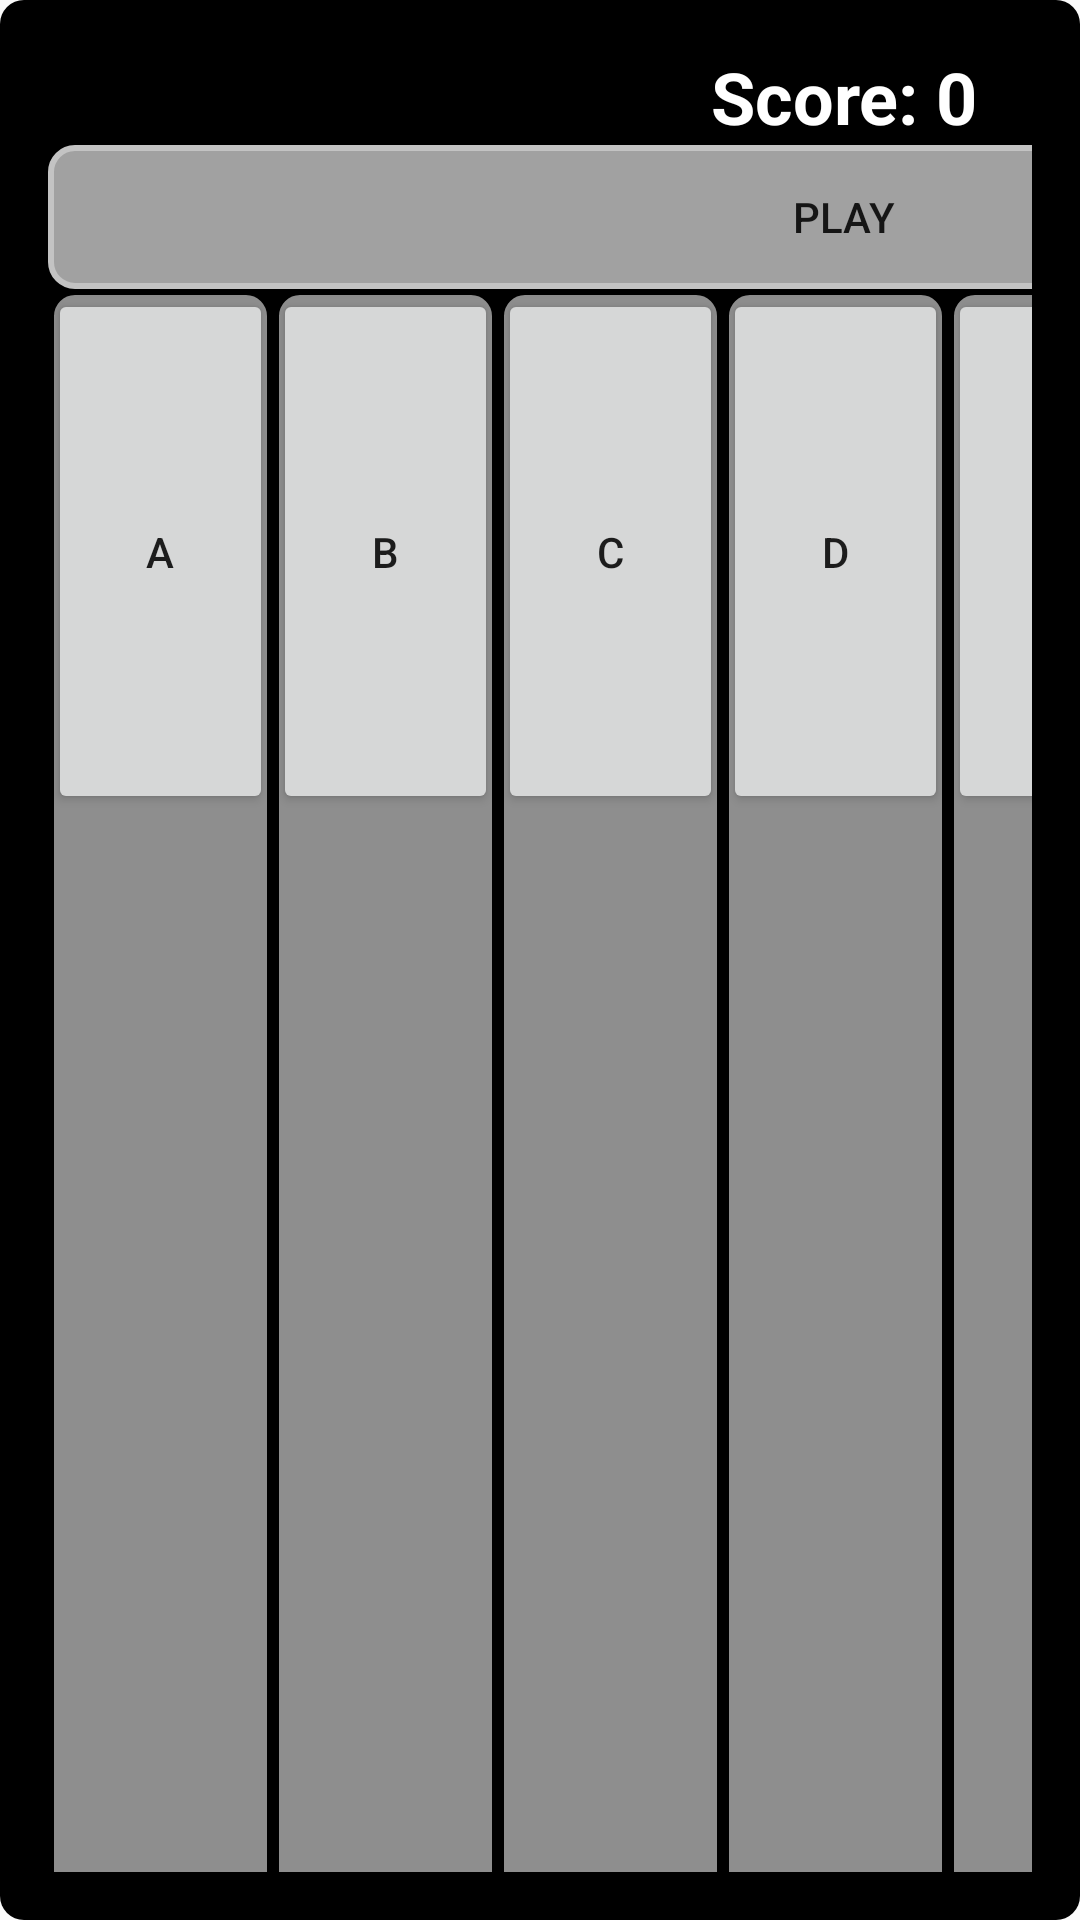

Here is an Android app screen rendered from its layout file. Give the layout XML and the strings, colors and styles it references.
<!-- AndroidManifest.xml: application theme AppTheme -->
<!-- res/layout/activity_main8.xml -->
<?xml version="1.0" encoding="utf-8"?>
<LinearLayout

    xmlns:android="http://schemas.android.com/apk/res/android"
    xmlns:app="http://schemas.android.com/apk/res-auto"
    xmlns:tools="http://schemas.android.com/tools"
    android:layout_width="match_parent"
    android:layout_height="match_parent"
    android:orientation="vertical"
    android:background="@drawable/button_background"
    android:padding="16dp"
    tools:context=".MainActivity"
    >

    

    
    <TextView
        android:id="@+id/txtScore"
        android:layout_width="531dp"
        android:layout_height="wrap_content"
        android:gravity="center"
        android:text="Score: 0"
        android:textColor="#FFFFFF"
        android:textSize="24sp"
        android:textStyle="bold" />


    <Button
        android:id="@+id/btnPlay"
        android:layout_width="531dp"
        android:layout_height="wrap_content"
        android:background="@drawable/back"
        android:gravity="center"

        android:text="Play" />

    <LinearLayout
        android:layout_width="530dp"
        android:layout_height="886dp"
        android:orientation="horizontal">


        <LinearLayout
            android:layout_width="75dp"
            android:layout_height="match_parent"
            android:background="@drawable/button_border"
            android:orientation="horizontal"
            android:paddingTop="0dp">

            <Button
                android:id="@+id/btnA"

                android:layout_width="75dp"
                android:layout_height="175dp"
                android:text="A" />

        </LinearLayout>

        <LinearLayout
            android:background="@drawable/button_border"
            android:layout_width="75dp"
            android:layout_height="match_parent"
            android:orientation="horizontal"
            android:paddingTop="0dp">

            <Button
                android:id="@+id/btnB"
                android:layout_width="380dp"
                android:layout_height="175dp"
                android:layout_weight="1"
                android:text="B" />

        </LinearLayout>

        <LinearLayout
            android:background="@drawable/button_border"
            android:layout_width="75dp"
            android:layout_height="match_parent"
            android:orientation="horizontal"
            android:paddingTop="0dp">

            <Button
                android:id="@+id/btnC"
                android:layout_width="111dp"
                android:layout_height="175dp"
                android:layout_weight="1"
                android:text="C" />

        </LinearLayout>

        <LinearLayout
            android:background="@drawable/button_border"
            android:layout_width="75dp"
            android:layout_height="match_parent"
            android:orientation="horizontal"
            android:paddingTop="0dp">

            <Button
                android:id="@+id/btnD"
                android:layout_width="111dp"
                android:layout_height="175dp"
                android:layout_weight="1"
                android:text="D" />

        </LinearLayout>

        <LinearLayout
            android:background="@drawable/button_border"
            android:layout_width="75dp"
            android:layout_height="match_parent"
            android:orientation="horizontal"
            android:paddingTop="0dp">

            <Button
                android:id="@+id/btnE"
                android:layout_width="111dp"
                android:layout_height="175dp"
                android:layout_weight="1"
                android:text="E" />

        </LinearLayout>

        <LinearLayout
            android:background="@drawable/button_border"
            android:layout_width="75dp"
            android:layout_height="match_parent"
            android:orientation="horizontal"
            android:paddingTop="0dp">

            <Button
                android:id="@+id/btnF"
                android:layout_width="111dp"
                android:layout_height="175dp"
                android:layout_weight="1"
                android:text="F" />

        </LinearLayout>

        <LinearLayout
            android:background="@drawable/button_border"
            android:layout_width="75dp"
            android:layout_height="match_parent"
            android:orientation="horizontal"
            android:paddingTop="0dp">

            <Button
                android:id="@+id/btnG"
                android:layout_width="111dp"
                android:layout_height="175dp"
                android:layout_weight="1"
                android:text="G" />

        </LinearLayout>

    </LinearLayout>

    <TextView
        android:id="@+id/txtGameOver"
        android:layout_width="match_parent"
        android:layout_height="wrap_content"
        android:gravity="center"
        android:text="Game Over! Try Again."
        android:textColor="#FFFFFF"
        android:textSize="14sp"
        android:textStyle="bold"
        android:visibility="gone" />

    <LinearLayout
        android:layout_width="532dp"
        android:layout_height="74dp"
        android:orientation="horizontal"
        android:gravity="center">

        <Button
            android:background="@drawable/back"
            android:id="@+id/btnSlow"
            android:layout_width="wrap_content"
            android:layout_height="wrap_content"
            android:layout_below="@+id/btnSpeed"
            android:layout_marginTop="16dp"
            android:text="level 1" />
        <Button
            android:background="@drawable/back"
            android:id="@+id/btnhaha"
            android:layout_width="wrap_content"
            android:layout_height="wrap_content"
            android:layout_below="@+id/btnB"
            android:layout_marginTop="16dp"
            android:text="level 5" />
        <Button
            android:background="@drawable/back"
            android:id="@+id/btnSpeed"
            android:layout_width="wrap_content"
            android:layout_height="wrap_content"
            android:layout_below="@+id/btnB"
            android:layout_marginTop="16dp"
            android:text="level 100" />
    </LinearLayout>

    


</LinearLayout>
<!-- resources referenced by this layout -->
<resources>
  <!-- drawable back (drawable) -->
  <shape xmlns:android="http://schemas.android.com/apk/res/android"
      android:shape="rectangle">
      <solid android:color="#A1A1A1" /> 
      <corners android:radius="8dp" /> 
  
  
      <stroke
          android:width="2dp"
          android:color="#C3C3C3" /> 
  </shape>
  <!-- drawable button_background (drawable) -->
  <shape xmlns:android="http://schemas.android.com/apk/res/android"
      android:shape="rectangle">
      <solid android:color="#000000" /> 
      <corners android:radius="8dp" /> 
  
  
  </shape>
  <!-- drawable button_border (drawable) -->
  <shape xmlns:android="http://schemas.android.com/apk/res/android"
          android:shape="rectangle">
          <solid android:color="#8E8E8E" /> 
          <corners android:radius="8dp" /> 
  
  
      <stroke
          android:width="2dp"
      android:color="#000000" /> 
  </shape>
  <style name="AppTheme" parent="Theme.AppCompat.Light.DarkActionBar">
          
          <item name="colorPrimary">#000000</item>
          <item name="colorPrimaryDark">#000000</item>
          <item name="colorAccent">@color/colorAccent</item>
      </style>
  <!-- not gathered from this repository: default colours our renderer supplied (Android Studio template values) -->
  <color name="colorAccent">#FF03DAC5</color>
</resources>
